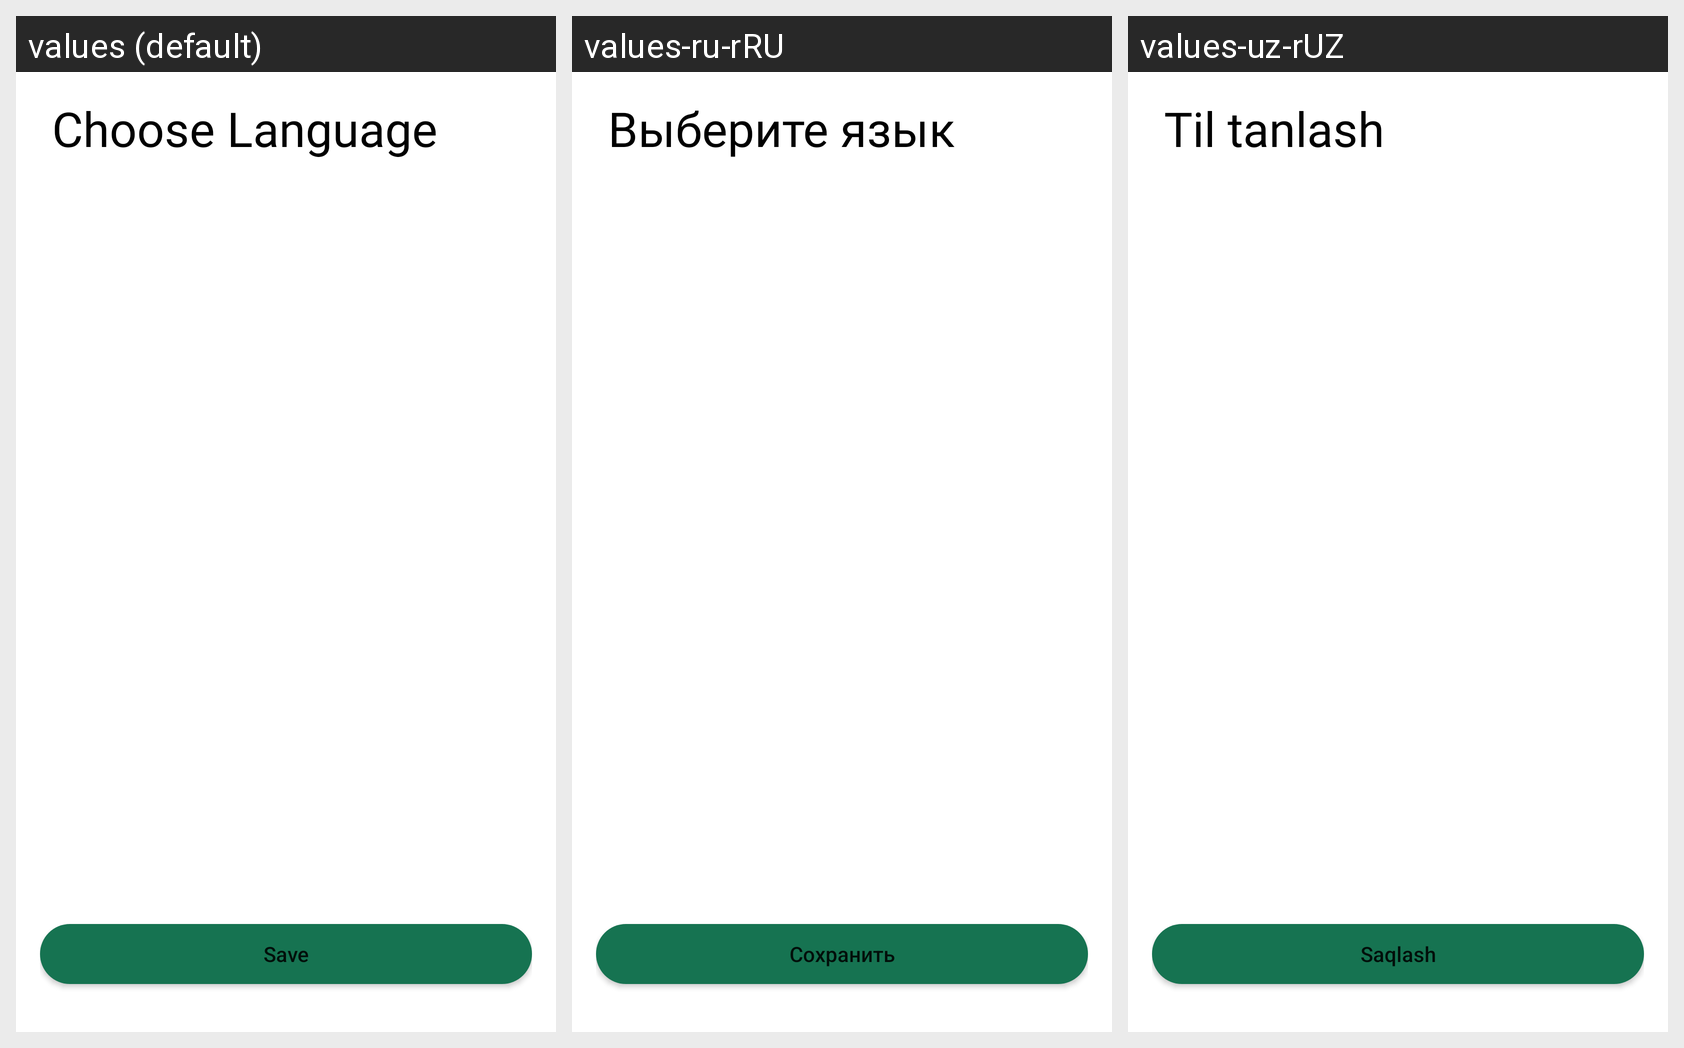

The Android screen above is rendered under several locales of the same app. Produce the string resources it draws, with the default and per-locale values.
Android screen res/layout/fragment_language.xml rendered under 3 locales, left to right: values (default), values-ru-rRU, values-uz-rUZ. Device: Nexus 5 (rendered at 1080×1920; each locale shown at half size, 540×960, under a caption strip naming it); theme Theme.Caravan.
Strings drawn on this screen, with the default value and each locale's value (text and hints the layout hard-codes, and strings that could not be matched under every locale, appear in the picture but are not listed):

str_choose_language
  values: Choose Language
  values-ru-rRU: Выберите язык
  values-uz-rUZ: Til tanlash

str_save
  values: Save
  values-ru-rRU: Сохранить
  values-uz-rUZ: Saqlash
